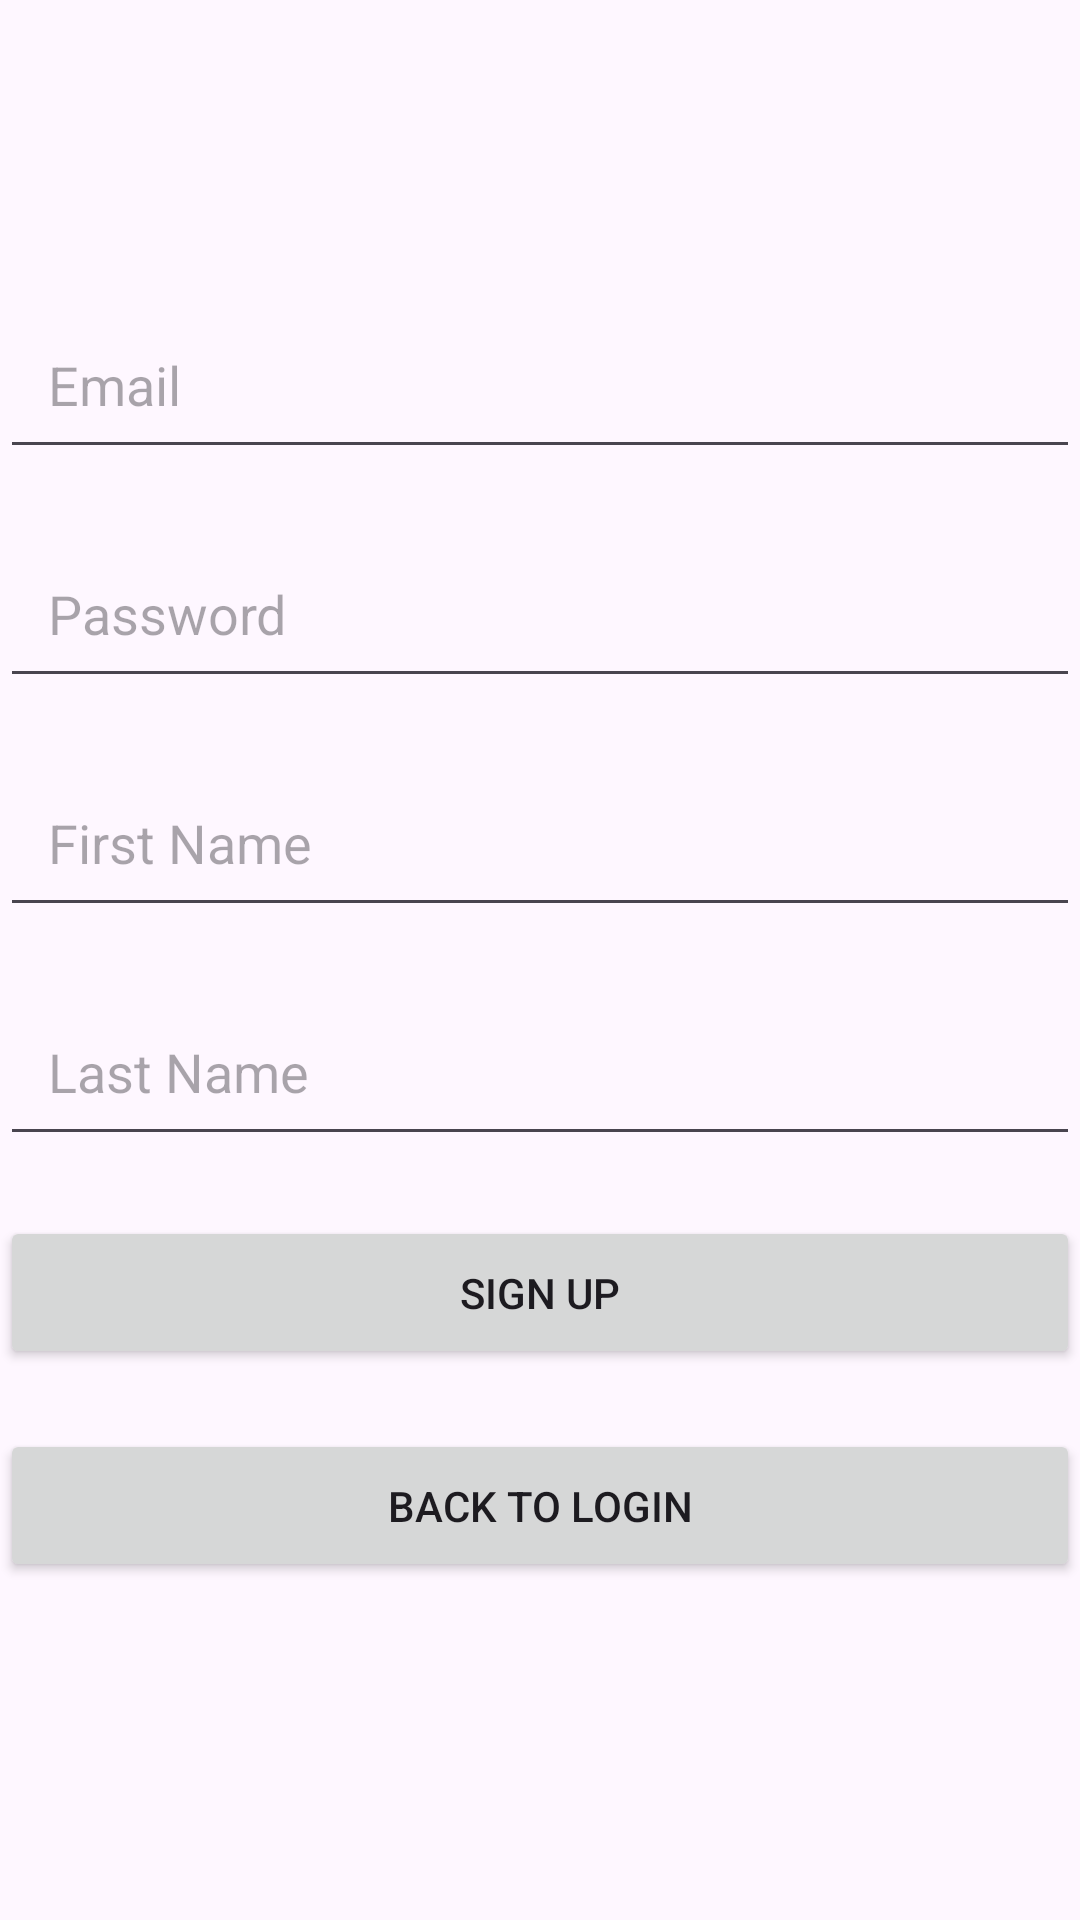

Here is an Android app screen rendered from its layout file. Give the layout XML and the strings, colors and styles it references.
<!-- AndroidManifest.xml: application theme Theme.Pokiminder -->
<!-- res/layout/activity_sign_up.xml -->
<?xml version="1.0" encoding="utf-8"?>
<androidx.constraintlayout.widget.ConstraintLayout xmlns:android="http://schemas.android.com/apk/res/android"
    xmlns:app="http://schemas.android.com/apk/res-auto"
    xmlns:tools="http://schemas.android.com/tools"
    android:id="@+id/main"
    android:layout_width="match_parent"
    android:layout_height="match_parent"
    android:focusableInTouchMode="true"
    android:fitsSystemWindows="true"
    tools:context=".screen.SignUpActivity">

    
    <EditText
        android:id="@+id/sign_up_email"
        android:layout_width="0dp"
        android:layout_height="wrap_content"
        android:hint="Email"
        android:inputType="textEmailAddress"
        android:importantForAutofill="no"
        android:autofillHints=""
        android:imeOptions="actionNext"
        app:layout_constraintTop_toTopOf="parent"
        app:layout_constraintStart_toStartOf="parent"
        app:layout_constraintEnd_toEndOf="parent"
        android:layout_marginTop="100dp"
        android:padding="16dp" />

    
    <EditText
        android:id="@+id/sign_up_password"
        android:layout_width="0dp"
        android:layout_height="wrap_content"
        android:hint="Password"
        android:inputType="textPassword"
        android:imeOptions="actionNext"
        android:importantForAutofill="no"
        android:autofillHints=""
        app:layout_constraintTop_toBottomOf="@id/sign_up_email"
        app:layout_constraintStart_toStartOf="parent"
        app:layout_constraintEnd_toEndOf="parent"
        android:layout_marginTop="20dp"
        android:padding="16dp" />

    
    <EditText
        android:id="@+id/sign_up_first_name"
        android:layout_width="0dp"
        android:layout_height="wrap_content"
        android:hint="First Name"
        android:inputType="textPersonName"
        android:imeOptions="actionNext"
        android:importantForAutofill="no"
        android:autofillHints=""
        app:layout_constraintTop_toBottomOf="@id/sign_up_password"
        app:layout_constraintStart_toStartOf="parent"
        app:layout_constraintEnd_toEndOf="parent"
        android:layout_marginTop="20dp"
        android:padding="16dp" />

    
    <EditText
        android:id="@+id/sign_up_last_name"
        android:layout_width="0dp"
        android:layout_height="wrap_content"
        android:hint="Last Name"
        android:inputType="textPersonName"
        android:imeOptions="actionDone"
        android:importantForAutofill="no"
        android:autofillHints=""
        app:layout_constraintTop_toBottomOf="@id/sign_up_first_name"
        app:layout_constraintStart_toStartOf="parent"
        app:layout_constraintEnd_toEndOf="parent"
        android:layout_marginTop="20dp"
        android:padding="16dp" />

    
    <Button
        android:id="@+id/sign_up_button"
        android:layout_width="0dp"
        android:layout_height="wrap_content"
        android:text="Sign Up"
        app:layout_constraintTop_toBottomOf="@id/sign_up_last_name"
        app:layout_constraintStart_toStartOf="parent"
        app:layout_constraintEnd_toEndOf="parent"
        android:layout_marginTop="20dp"
        android:padding="16dp" />

    
    <Button
        android:id="@+id/back_to_login_button"
        android:layout_width="0dp"
        android:layout_height="wrap_content"
        android:text="Back to Login"
        app:layout_constraintTop_toBottomOf="@id/sign_up_button"
        app:layout_constraintStart_toStartOf="parent"
        app:layout_constraintEnd_toEndOf="parent"
        android:layout_marginTop="20dp"
        android:padding="16dp" />

</androidx.constraintlayout.widget.ConstraintLayout>
<!-- resources referenced by this layout -->
<resources>
  <style name="Theme.Pokiminder" parent="Base.Theme.Pokiminder" />
  <style name="Base.Theme.Pokiminder" parent="Theme.Material3.DayNight.NoActionBar">
          
          
      </style>
</resources>
